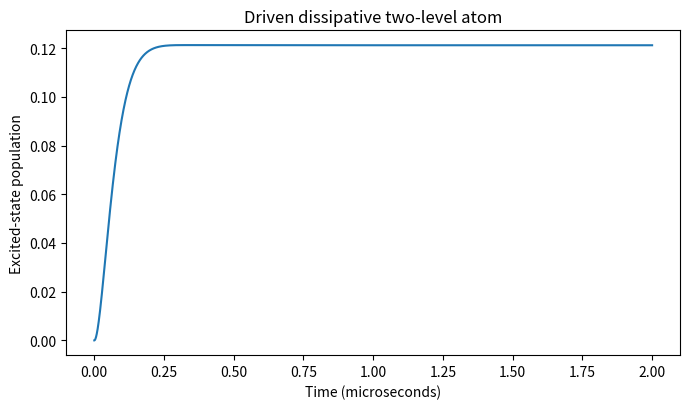

This figure's Python source:
"""Transient optical Bloch equations for a driven two-level atom."""
import numpy as np
import matplotlib.pyplot as plt
from scipy.integrate import solve_ivp

Gamma = 2*np.pi*5e6
Omega = 2*np.pi*2e6
Delta = 0.0
gamma2 = Gamma/2

# state y = [rho_ee, Re(rho_ge), Im(rho_ge)]
def rhs(t, y):
    ree, x, z = y
    # convention rho_ge=x+i z
    dree = -Gamma*ree - Omega*z
    dx = -gamma2*x + Delta*z
    dz = -gamma2*z - Delta*x + 0.5*Omega*(2*ree-1)
    return [dree, dx, dz]

t = np.linspace(0, 2e-6, 2500)
sol = solve_ivp(rhs, (t[0], t[-1]), [0,0,0], t_eval=t, rtol=1e-9, atol=1e-11)
ree = sol.y[0]
print(f"Final excited-state population: {ree[-1]:.5f}")

plt.figure(figsize=(7,4.2))
plt.plot(t*1e6, ree)
plt.xlabel("Time (microseconds)")
plt.ylabel("Excited-state population")
plt.title("Driven dissipative two-level atom")
plt.tight_layout()
plt.show()
